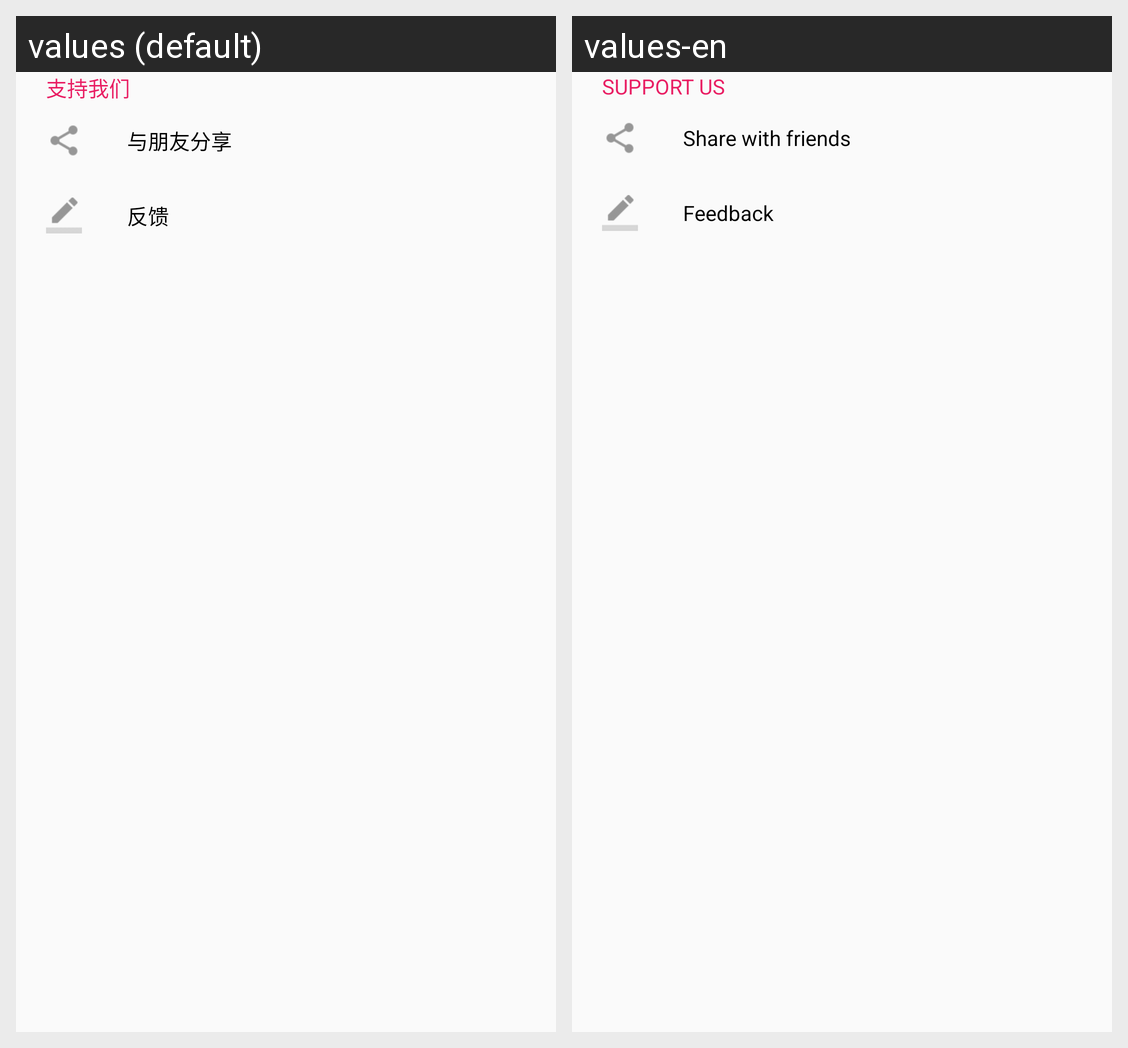

The Android screen above is rendered under two locales of the same app. Produce the string resources it draws, with the default and per-locale values.
Android screen res/layout/include_support.xml rendered under 2 locales, left to right: values (default), values-en. Device: Nexus 5 (rendered at 1080×1920; each locale shown at half size, 540×960, under a caption strip naming it); theme AppTheme.
Strings drawn on this screen, with the default value and each locale's value (text and hints the layout hard-codes, and strings that could not be matched under every locale, appear in the picture but are not listed):

support_us
  values: 支持我们
  values-en: SUPPORT US

share_with_friends
  values: 与朋友分享
  values-en: Share with friends

feedback
  values: 反馈
  values-en: Feedback
